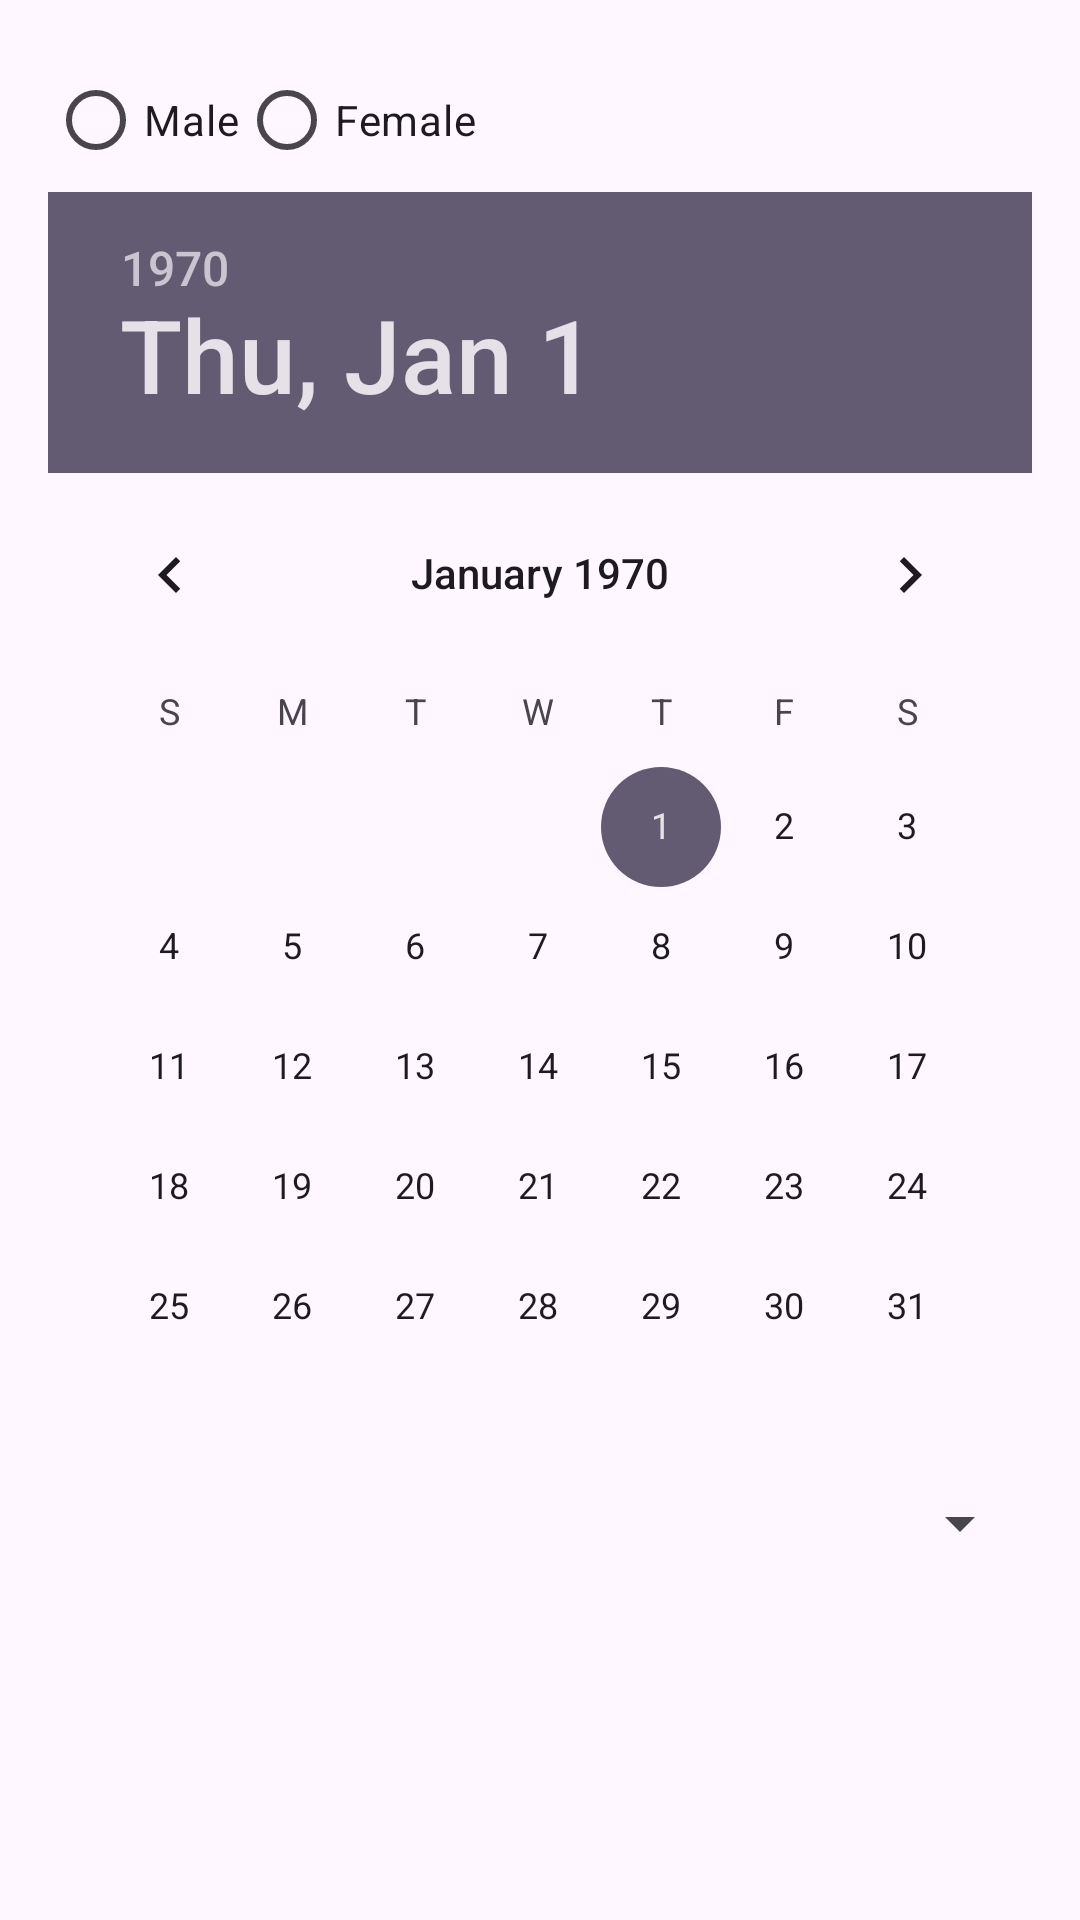

This screen was rendered from an Android layout file. Write that file and the resources it references.
<!-- AndroidManifest.xml: application theme Theme.SchoolSystem -->
<!-- res/layout/dialog_edit_student.xml -->
<LinearLayout xmlns:android="http://schemas.android.com/apk/res/android"
    android:padding="16dp"
    android:orientation="vertical"
    android:layout_width="match_parent"
    android:layout_height="wrap_content">

    <RadioGroup
        android:id="@+id/genderGroup"
        android:orientation="horizontal"
        android:layout_width="wrap_content"
        android:layout_height="wrap_content">
        <RadioButton
            android:id="@+id/radioMale"
            android:layout_width="wrap_content"
            android:layout_height="wrap_content"
            android:text="Male" />
        <RadioButton
            android:id="@+id/radioFemale"
            android:layout_width="wrap_content"
            android:layout_height="wrap_content"
            android:text="Female" />
    </RadioGroup>

    <DatePicker
        android:id="@+id/dobPicker"
        android:layout_width="wrap_content"
        android:layout_height="wrap_content" />

    <Spinner
        android:id="@+id/classSpinnerDialog"
        android:layout_width="match_parent"
        android:layout_height="wrap_content" />
</LinearLayout>
<!-- resources referenced by this layout -->
<resources>
  <style name="Theme.SchoolSystem" parent="Base.Theme.SchoolSystem" />
  <style name="Base.Theme.SchoolSystem" parent="Theme.Material3.DayNight.NoActionBar">
          
          
      </style>
</resources>
